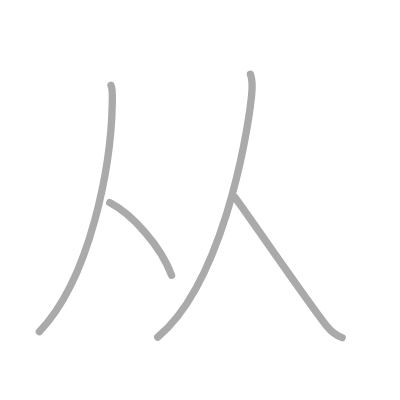
t = 0.00 s
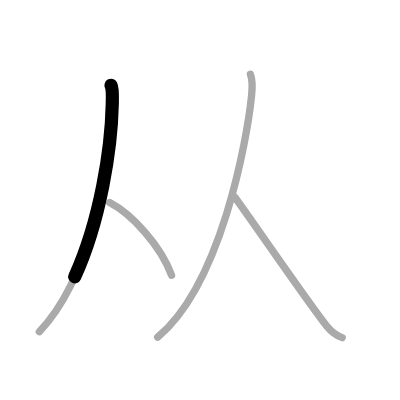
t = 0.75 s
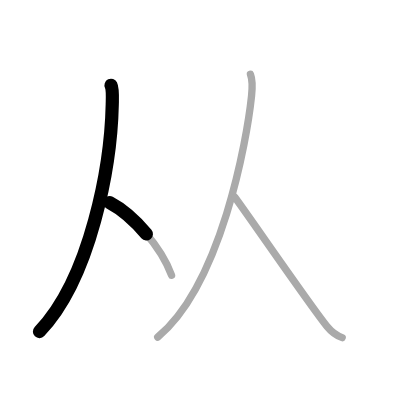
t = 1.50 s
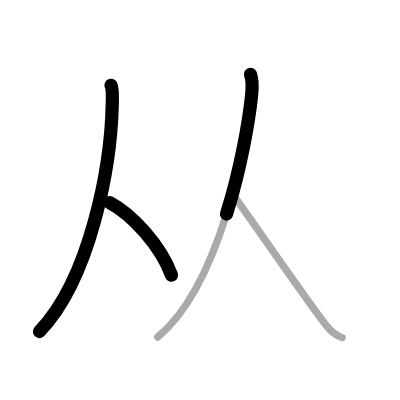
t = 2.50 s
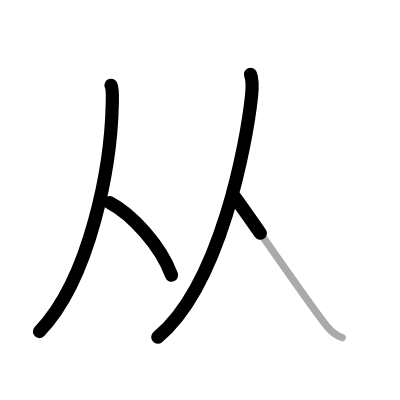
t = 3.25 s
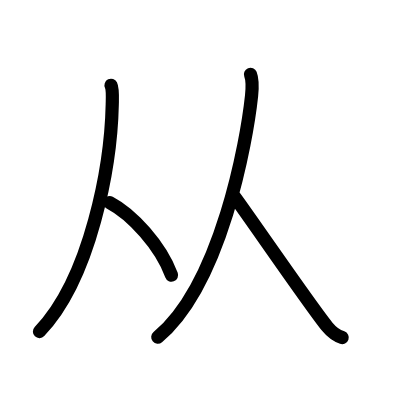
t = 4.00 s

The animated SVG that drew these frames (rendered in a browser with its animation timeline set to each time). Animation: 4 SMIL elements (animate=4); one cycle of 4.00 s.

<?xml version="1.0" standalone="no"?>
<!DOCTYPE svg PUBLIC "-//W3C//DTD SVG 1.1//EN"   "http://www.w3.org/Graphics/SVG/1.1/DTD/svg11.dtd">
<svg width="400px" height="400px"  version="1.1" xmlns="http://www.w3.org/2000/svg">
  <defs>
    <marker id="Triangle" viewBox="0 0 10 10" refX="0" refY="5" markerUnits="strokeWidth" markerWidth="3" style="stroke-opacity:0%;fill:#aaaaaa;" markerHeight="2" orient="auto">
      <path d="M 0 0 L 10 5 L 0 10 z" />
    </marker>
    
    <marker id="Arrow" viewBox="0 0 10 10" refX="5" refY="5" markerUnits="strokeWidth" markerWidth="1.8" style="stroke-opacity:0%;fill:#770000;" markerHeight="2" orient="auto">
      <path d="M 0 4 L 6 4 L 4 1 L 10 5 L 4 9 L 6 6 L 0 6 z" />
        <circle cx="5" cy="5" r="5" />
      </marker>
    
    <marker id="TriangleRed" viewBox="0 0 10 10" refX="0" refY="5" markerUnits="strokeWidth" markerWidth="3" style="stroke-opacity:0%;fill:#CC0000;" markerHeight="2" orient="auto">
      <path d="M 0 0 L 10 5 L 0 10 z" />
    </marker>
    
    <marker id="ArrowRed" viewBox="0 0 10 10" refX="5" refY="5" markerUnits="strokeWidth" markerWidth="1.8" style="stroke-opacity:0%;fill:#CC0000;" markerHeight="2" orient="auto">
      <path d="M 0 4 L 6 4 L 4 1 L 10 5 L 4 9 L 6 6 L 0 6 z" />
        <circle cx="5" cy="5" r="5" />
      </marker>
    
  </defs>
  
  <path style="fill:#ffffff; fill-opacity:100%; fill-rule:evenodd; stroke-width:0;" d="M 0 0 L 400px 0 L 400px 400px L 0 400px L 0 0" />

  <g transform="scale(3.6697247706422 3.6697247706422)">
<path style="fill:none; fill-opacity:0%; fill-rule:evenodd; stroke:#aaaaaa; stroke-opacity:100%; stroke-width: 1.5pt; stroke-linejoin:round; stroke-linecap:round;" d="M30.25 23.24c0.5 1.01 0.39 3.06 0.34 5.12C30.25 45 24.75 75.75 10.72 90.38"></path>
<path style="fill:none; fill-opacity:0%; fill-rule:evenodd; stroke:#aaaaaa; stroke-opacity:100%; stroke-width: 1.5pt; stroke-linejoin:round; stroke-linecap:round;" d="M29.89 55.21c6.1 3.2 13.89 11.72 16.86 19.79"></path>
<path style="fill:none; fill-opacity:0%; fill-rule:evenodd; stroke:#aaaaaa; stroke-opacity:100%; stroke-width: 1.5pt; stroke-linejoin:round; stroke-linecap:round;" d="M68.25 20.24c0.5 1.26 0.52 3.72 0.3 5.88C67.25 38.5 60.25 77.5 42.97 91.88"></path>
<path style="fill:none; fill-opacity:0%; fill-rule:evenodd; stroke:#aaaaaa; stroke-opacity:100%; stroke-width: 1.5pt; stroke-linejoin:round; stroke-linecap:round;" d="M64 53.75C67.89 59 84.93 83.84 89.16 89c1.43 1.75 2.66 2.5 4.09 3"></path>

<path style="fill:none; fill-opacity:0%; fill-rule:evenodd; stroke:#000000; stroke-opacity:100%; stroke-width: 2.7pt; stroke-linejoin:round; stroke-linecap:round;" d="M30.25 23.24c0.5 1.01 0.39 3.06 0.34 5.12C30.25 45 24.75 75.75 10.72 90.38" pathLength="100" stroke-dashoffset="100" stroke-dasharray="100 105"><animate id="dashAnim1" attributeName="stroke-dashoffset" from="100" to="0" dur="1s" calcMode="linear" fill="freeze"/></path>
<path style="fill:none; fill-opacity:0%; fill-rule:evenodd; stroke:#000000; stroke-opacity:100%; stroke-width: 2.7pt; stroke-linejoin:round; stroke-linecap:round;" d="M29.89 55.21c6.1 3.2 13.89 11.72 16.86 19.79" pathLength="100" stroke-dashoffset="100" stroke-dasharray="100 105"><animate id="dashAnim2" attributeName="stroke-dashoffset" from="100" to="0" dur="1s" calcMode="linear" begin="dashAnim1.end" fill="freeze"/></path>
<path style="fill:none; fill-opacity:0%; fill-rule:evenodd; stroke:#000000; stroke-opacity:100%; stroke-width: 2.7pt; stroke-linejoin:round; stroke-linecap:round;" d="M68.25 20.24c0.5 1.26 0.52 3.72 0.3 5.88C67.25 38.5 60.25 77.5 42.97 91.88" pathLength="100" stroke-dashoffset="100" stroke-dasharray="100 105"><animate id="dashAnim3" attributeName="stroke-dashoffset" from="100" to="0" dur="1s" calcMode="linear" begin="dashAnim2.end" fill="freeze"/></path>
<path style="fill:none; fill-opacity:0%; fill-rule:evenodd; stroke:#000000; stroke-opacity:100%; stroke-width: 2.7pt; stroke-linejoin:round; stroke-linecap:round;" d="M64 53.75C67.89 59 84.93 83.84 89.16 89c1.43 1.75 2.66 2.5 4.09 3" pathLength="100" stroke-dashoffset="100" stroke-dasharray="100 105"><animate id="dashAnim4" attributeName="stroke-dashoffset" from="100" to="0" dur="1s" calcMode="linear" begin="dashAnim3.end" fill="freeze"/></path>

</g>

</svg>  
          
